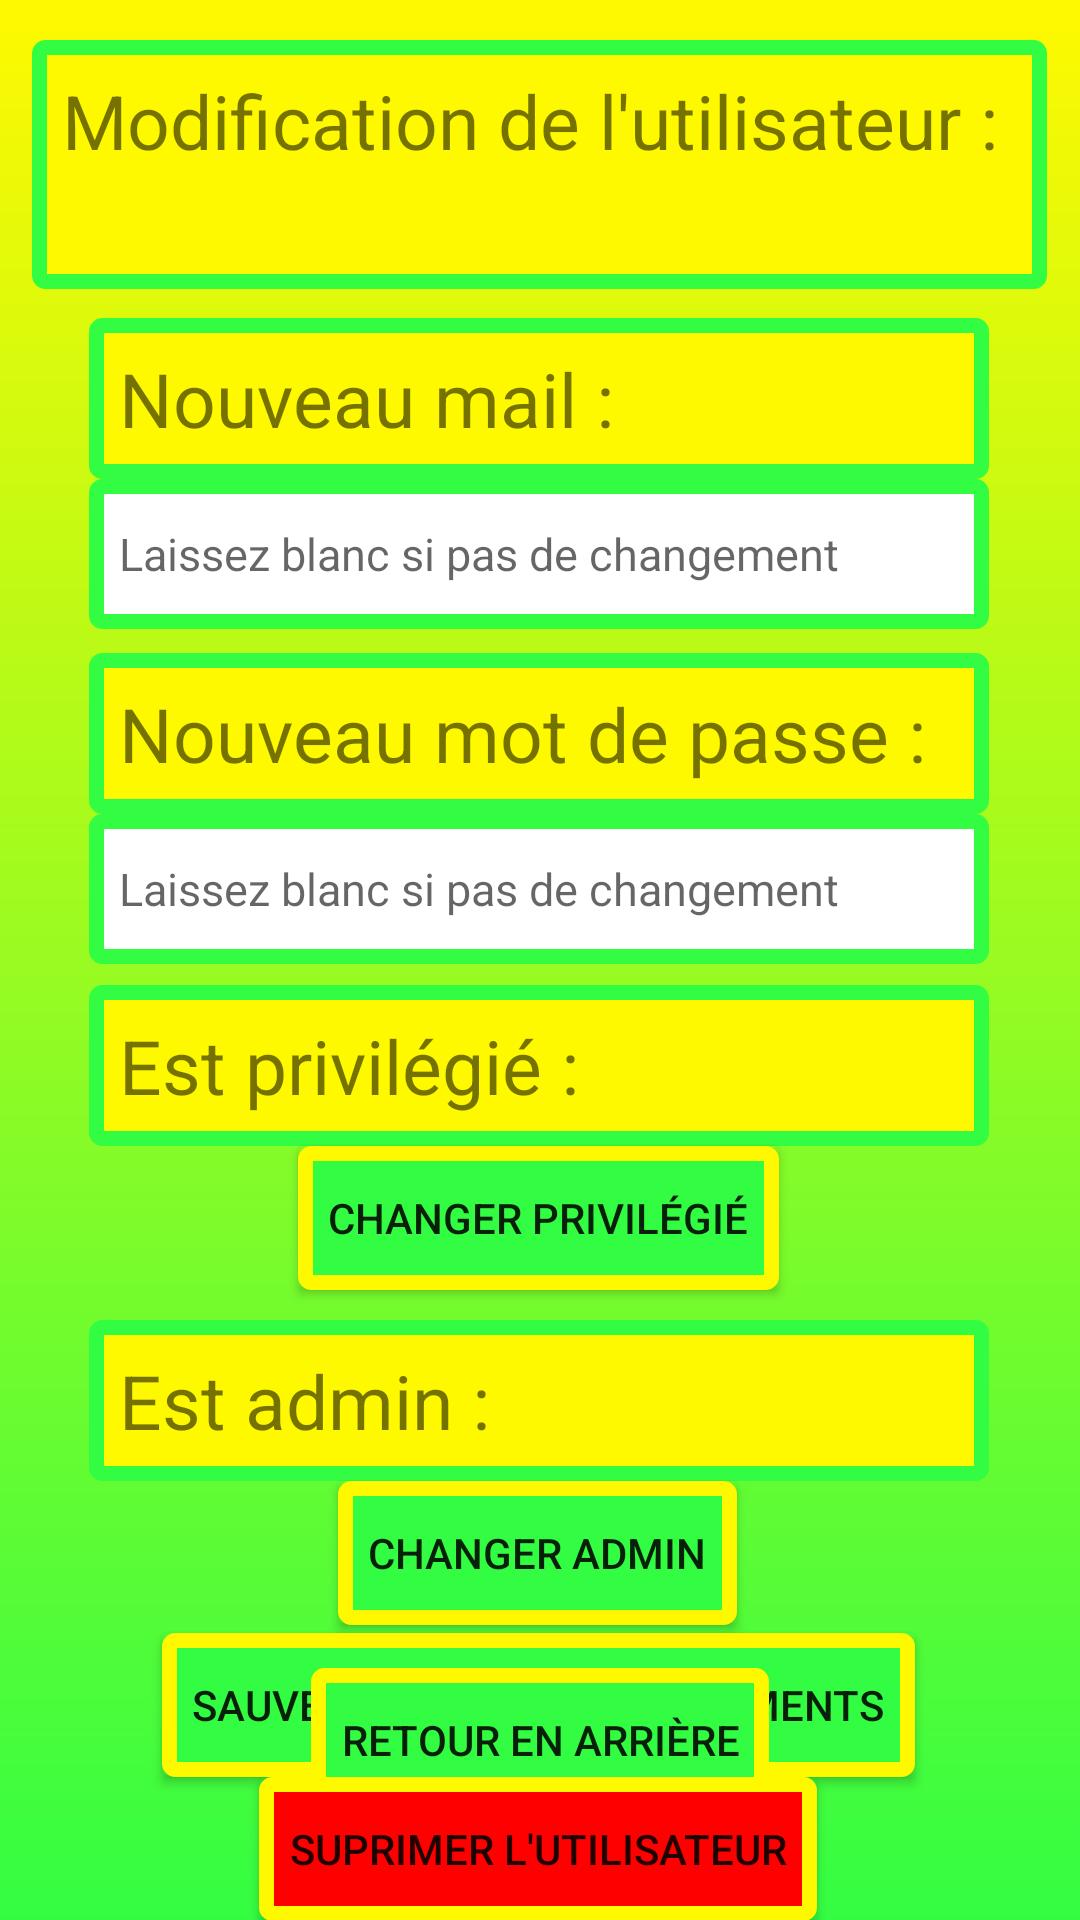

Here is an Android app screen rendered from its layout file. Give the layout XML and the strings, colors and styles it references.
<!-- AndroidManifest.xml: application theme Theme.AppCompat.Light.NoActionBar -->
<!-- res/layout/activity_user_modification.xml -->
<?xml version="1.0" encoding="utf-8"?>
<androidx.constraintlayout.widget.ConstraintLayout xmlns:android="http://schemas.android.com/apk/res/android"
    xmlns:app="http://schemas.android.com/apk/res-auto"
    xmlns:tools="http://schemas.android.com/tools"
    android:id="@+id/main"
    android:layout_width="match_parent"
    android:layout_height="match_parent"
    android:background="@drawable/degrade"
    tools:context=".UserModificationActivity">

    <TextView
        android:id="@+id/tv_usermodification_1"
        android:layout_width="wrap_content"
        android:layout_height="wrap_content"
        android:background="@drawable/standart_vt"
        android:padding="10dp"
        android:text="@string/tv_usermodification_1"
        android:textSize="25sp"
        app:layout_constraintBottom_toBottomOf="parent"
        app:layout_constraintEnd_toEndOf="parent"
        app:layout_constraintHorizontal_bias="0.492"
        app:layout_constraintStart_toStartOf="parent"
        app:layout_constraintTop_toTopOf="parent"
        app:layout_constraintVertical_bias="0.024" />

    <TextView
        android:id="@+id/tv_usermodification_2"
        android:layout_width="300dp"
        android:layout_height="wrap_content"
        android:background="@drawable/standart_vt"
        android:padding="10dp"
        android:text="@string/tv_usermodification_2"
        android:textSize="25sp"
        app:layout_constraintBottom_toBottomOf="parent"
        app:layout_constraintEnd_toEndOf="parent"
        app:layout_constraintHorizontal_bias="0.495"
        app:layout_constraintStart_toStartOf="parent"
        app:layout_constraintTop_toBottomOf="@+id/tv_usermodification_1"
        app:layout_constraintVertical_bias="0.02" />

    <EditText
        android:id="@+id/et_usermodification_1"
        android:layout_width="300dp"
        android:layout_height="50dp"
        android:autofillHints="none"
        android:background="@drawable/standart_edit_texte"
        android:inputType="text"
        android:textSize="15sp"
        android:hint="@string/et_usermodification_1"
        android:padding="10dp"
        app:layout_constraintBottom_toBottomOf="parent"
        app:layout_constraintEnd_toEndOf="parent"
        app:layout_constraintHorizontal_bias="0.495"
        app:layout_constraintStart_toStartOf="parent"
        app:layout_constraintTop_toBottomOf="@+id/tv_usermodification_2"
        app:layout_constraintVertical_bias="0.0" />

    <TextView
        android:id="@+id/tv_usermodification_3"
        android:layout_width="300dp"
        android:layout_height="wrap_content"
        android:background="@drawable/standart_vt"
        android:padding="10dp"
        android:text="@string/tv_usermodification_3"
        android:textSize="25sp"
        app:layout_constraintBottom_toBottomOf="parent"
        app:layout_constraintEnd_toEndOf="parent"
        app:layout_constraintHorizontal_bias="0.495"
        app:layout_constraintStart_toStartOf="parent"
        app:layout_constraintTop_toBottomOf="@+id/et_usermodification_1"
        app:layout_constraintVertical_bias="0.021" />

    <EditText
        android:id="@+id/et_usermodification_2"
        android:layout_width="300dp"
        android:layout_height="50dp"
        android:autofillHints="none"
        android:background="@drawable/standart_edit_texte"
        android:inputType="text"
        android:textSize="15sp"
        android:padding="10dp"
        android:hint="@string/et_usermodification_1"
        app:layout_constraintBottom_toBottomOf="parent"
        app:layout_constraintEnd_toEndOf="parent"
        app:layout_constraintHorizontal_bias="0.495"
        app:layout_constraintStart_toStartOf="parent"
        app:layout_constraintTop_toBottomOf="@+id/tv_usermodification_3"
        app:layout_constraintVertical_bias="0.0" />

    <TextView
        android:id="@+id/tv_usermodification_4"
        android:layout_width="300dp"
        android:layout_height="wrap_content"
        android:background="@drawable/standart_vt"
        android:padding="10dp"
        android:text="@string/tv_usermodification_4"
        android:textSize="25sp"
        app:layout_constraintBottom_toBottomOf="parent"
        app:layout_constraintEnd_toEndOf="parent"
        app:layout_constraintHorizontal_bias="0.495"
        app:layout_constraintStart_toStartOf="parent"
        app:layout_constraintTop_toBottomOf="@+id/et_usermodification_2"
        app:layout_constraintVertical_bias="0.026" />

    <Button
        android:id="@+id/bt_usermodification_1"
        android:layout_width="wrap_content"
        android:layout_height="wrap_content"
        android:background="@drawable/btn"
        android:onClick="onMainClickManager"
        android:padding="10dp"
        android:text="@string/bt_usermodification_1"
        app:layout_constraintBottom_toBottomOf="parent"
        app:layout_constraintEnd_toEndOf="parent"
        app:layout_constraintHorizontal_bias="0.497"
        app:layout_constraintStart_toStartOf="parent"
        app:layout_constraintTop_toBottomOf="@+id/tv_usermodification_4"
        app:layout_constraintVertical_bias="0.0"
        tools:ignore="OnClick" />

    <TextView
        android:id="@+id/tv_usermodification_5"
        android:layout_width="300dp"
        android:layout_height="wrap_content"
        android:background="@drawable/standart_vt"
        android:padding="10dp"
        android:text="@string/tv_usermodification_5"
        android:textSize="25sp"
        app:layout_constraintBottom_toBottomOf="parent"
        app:layout_constraintEnd_toEndOf="parent"
        app:layout_constraintHorizontal_bias="0.495"
        app:layout_constraintStart_toStartOf="parent"
        app:layout_constraintTop_toBottomOf="@+id/bt_usermodification_1"
        app:layout_constraintVertical_bias="0.063" />

    <Button
        android:id="@+id/bt_usermodification_2"
        android:layout_width="wrap_content"
        android:layout_height="wrap_content"
        android:background="@drawable/btn"
        android:onClick="onMainClickManager"
        android:padding="10dp"
        android:text="@string/bt_usermodification_2"
        app:layout_constraintBottom_toBottomOf="parent"
        app:layout_constraintEnd_toEndOf="parent"
        app:layout_constraintHorizontal_bias="0.497"
        app:layout_constraintStart_toStartOf="parent"
        app:layout_constraintTop_toBottomOf="@+id/tv_usermodification_5"
        app:layout_constraintVertical_bias="0.0"
        tools:ignore="OnClick" />

    <Button
        android:id="@+id/bt_usermodification_3"
        android:layout_width="wrap_content"
        android:layout_height="wrap_content"
        android:background="@drawable/btn"
        android:onClick="onMainClickManager"
        android:padding="10dp"
        android:text="@string/bt_usermodification_3"
        app:layout_constraintBottom_toBottomOf="parent"
        app:layout_constraintEnd_toEndOf="parent"
        app:layout_constraintHorizontal_bias="0.496"
        app:layout_constraintStart_toStartOf="parent"
        app:layout_constraintTop_toBottomOf="@+id/bt_usermodification_2"
        app:layout_constraintVertical_bias="0.053"
        tools:ignore="OnClick" />

    <Button
        android:id="@+id/bt_usermodification_4"
        android:layout_width="wrap_content"
        android:layout_height="wrap_content"
        android:background="@drawable/btn"
        android:onClick="onMainClickManager"
        android:padding="10dp"
        android:text="@string/bt_usermodification_4"
        app:layout_constraintBottom_toBottomOf="parent"
        app:layout_constraintEnd_toEndOf="parent"
        app:layout_constraintStart_toStartOf="parent"
        app:layout_constraintTop_toBottomOf="@+id/tv_usermodification_5"
        app:layout_constraintVertical_bias="0.634"
        tools:ignore="OnClick" />

    <Button
        android:id="@+id/bt_usermodification_5"
        android:layout_width="wrap_content"
        android:layout_height="wrap_content"
        android:background="@drawable/dangerous_bt"
        android:onClick="onMainClickManager"
        android:padding="10dp"
        android:text="@string/bt_usermodification_5"
        app:layout_constraintBottom_toBottomOf="parent"
        app:layout_constraintEnd_toEndOf="parent"
        app:layout_constraintHorizontal_bias="0.497"
        app:layout_constraintStart_toStartOf="parent"
        app:layout_constraintTop_toBottomOf="@+id/bt_usermodification_3"
        app:layout_constraintVertical_bias="0.768"
        tools:ignore="OnClick" />


</androidx.constraintlayout.widget.ConstraintLayout>
<!-- resources referenced by this layout -->
<resources>
  <!-- drawable btn (drawable) -->
  <?xml version="1.0" encoding="utf-8"?>
  <selector xmlns:android="http://schemas.android.com/apk/res/android">
      <item android:drawable="@drawable/standart_bt_pressed" android:state_pressed="true"/>
      <item android:drawable="@drawable/standart_bt" />
  </selector>
  <!-- drawable dangerous_bt (drawable) -->
  <?xml version="1.0" encoding="utf-8"?>
  <shape xmlns:android="http://schemas.android.com/apk/res/android"
      android:shape="rectangle" >
  
      
      <solid
          android:color="@color/red_dangerous" >
      </solid>
  
      
      <stroke
          android:width="5dp"
          android:color="@color/premier_pain_secondary" >
      </stroke>
  
      
      <corners
          android:radius="2dp"   >
      </corners>
  
  </shape>
  <!-- drawable degrade (drawable) -->
  <?xml version="1.0" encoding="utf-8"?>
  <shape xmlns:android="http://schemas.android.com/apk/res/android" android:shape="rectangle">
      <gradient
          android:angle="90"
          android:endColor="@color/premier_pain_secondary"
          android:startColor="@color/premier_pain_primary" />
  </shape>
  <!-- drawable standart_edit_texte (drawable) -->
  <?xml version="1.0" encoding="utf-8"?>
  <shape xmlns:android="http://schemas.android.com/apk/res/android"
      android:shape="rectangle" >
  
      
      <solid
          android:color="@color/white" >
      </solid>
  
      
      <stroke
          android:width="5dp"
          android:color="@color/premier_pain_primary" >
      </stroke>
  
      
      <corners
          android:radius="2dp"   >
      </corners>
  
  </shape>
  <!-- drawable standart_vt (drawable) -->
  <?xml version="1.0" encoding="utf-8"?>
  <shape xmlns:android="http://schemas.android.com/apk/res/android"
      android:shape="rectangle" >
  
      
      <solid
          android:color="@color/premier_pain_secondary" >
      </solid>
  
      
      <stroke
          android:width="5dp"
          android:color="@color/premier_pain_primary" >
      </stroke>
  
      
      <corners
          android:radius="2dp"   >
      </corners>
  
  </shape>
  <string name="bt_usermodification_1">Changer privilégié</string>
  <string name="bt_usermodification_2">Changer admin</string>
  <string name="bt_usermodification_3">Sauvegarder les changements</string>
  <string name="bt_usermodification_4">Retour en arrière</string>
  <string name="bt_usermodification_5">Suprimer l\'utilisateur</string>
  <string name="et_usermodification_1">Laissez blanc si pas de changement</string>
  <string name="tv_usermodification_1">Modification de l\'utilisateur : \n</string>
  <string name="tv_usermodification_2">Nouveau mail :</string>
  <string name="tv_usermodification_3">Nouveau mot de passe :</string>
  <string name="tv_usermodification_4">Est privilégié :</string>
  <string name="tv_usermodification_5">Est admin :</string>
  <!-- drawable standart_bt_pressed (drawable) -->
  <?xml version="1.0" encoding="utf-8"?>
  <shape xmlns:android="http://schemas.android.com/apk/res/android"
      android:shape="rectangle" >
  
      
      <solid
          android:color="@color/premier_pain_primary_darker" >
      </solid>
  
      
      <stroke
          android:width="5dp"
          android:color="@color/premier_pain_secondary" >
      </stroke>
  
      
      <corners
          android:radius="2dp"   >
      </corners>
  
  </shape>
  <!-- drawable standart_bt (drawable) -->
  <?xml version="1.0" encoding="utf-8"?>
  <shape xmlns:android="http://schemas.android.com/apk/res/android"
      android:shape="rectangle" >
  
      
      <solid
          android:color="@color/premier_pain_primary" >
      </solid>
  
      
      <stroke
          android:width="5dp"
          android:color="@color/premier_pain_secondary" >
      </stroke>
  
      
      <corners
          android:radius="2dp"   >
      </corners>
  
  </shape>
  <color name="red_dangerous">#FF0000</color>
  <color name="premier_pain_secondary">#FFF900</color>
  <color name="premier_pain_primary">#FF33FD42</color>
  <color name="white">#FFFFFFFF</color>
  <color name="premier_pain_primary_darker">#238729</color>
</resources>
